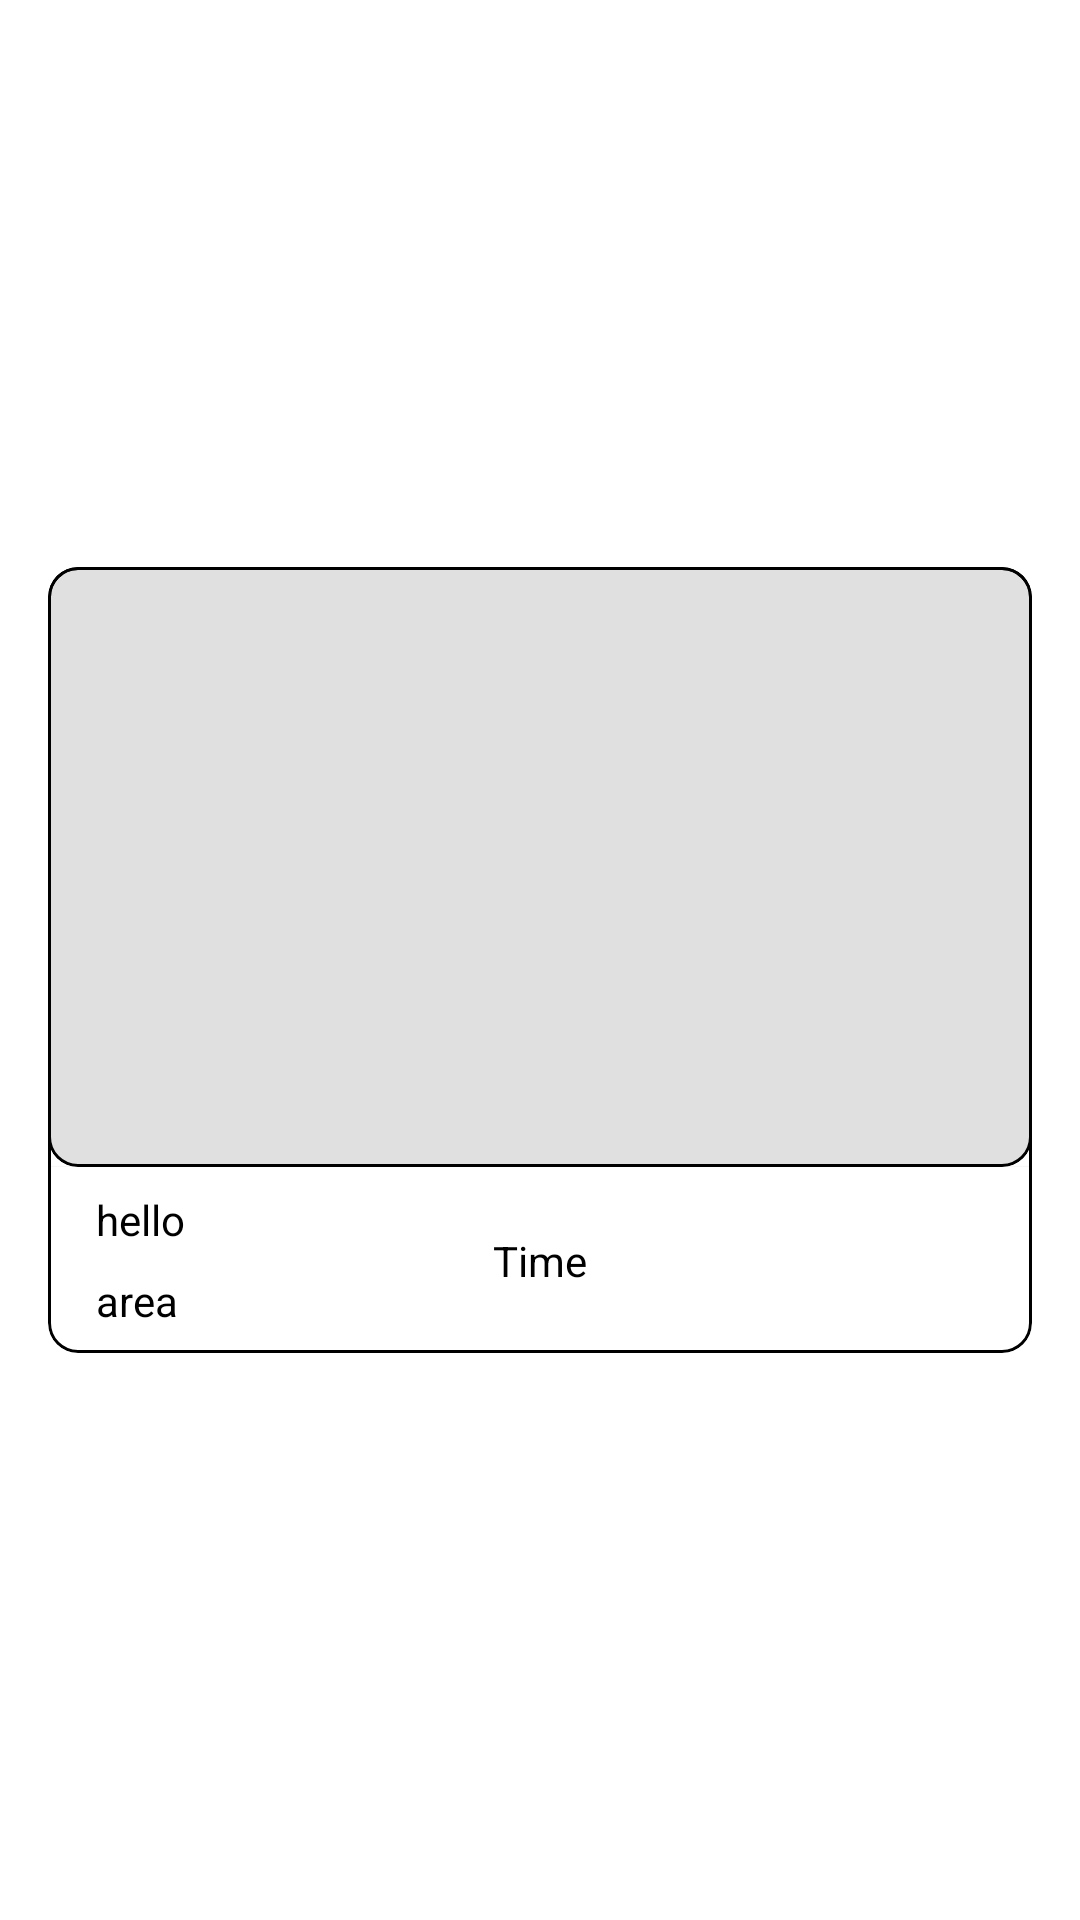

Reconstruct the res/layout file that produces this screen, plus the resources it refers to.
<!-- AndroidManifest.xml: application theme AppTheme -->
<!-- res/layout/wall_cardview.xml -->
<?xml version="1.0" encoding="utf-8"?>
<androidx.constraintlayout.widget.ConstraintLayout
    xmlns:android="http://schemas.android.com/apk/res/android"
    xmlns:app="http://schemas.android.com/apk/res-auto"
    xmlns:tools="http://schemas.android.com/tools"
    android:layout_width="match_parent"
    android:layout_height="wrap_content"
    android:background="@color/white">

    <FrameLayout
        android:id="@+id/wall_frame"
        android:layout_width="match_parent"
        android:layout_height="wrap_content"
        android:layout_marginStart="16dp"
        android:layout_marginLeft="16dp"
        android:layout_marginTop="8dp"
        android:layout_marginEnd="16dp"
        android:layout_marginRight="16dp"
        android:layout_marginBottom="8dp"
        app:layout_constraintBottom_toBottomOf="parent"
        app:layout_constraintEnd_toEndOf="parent"
        app:layout_constraintStart_toStartOf="parent"
        app:layout_constraintTop_toTopOf="parent">

        <androidx.constraintlayout.widget.ConstraintLayout
            android:id="@+id/wall_constraint"
            android:layout_width="match_parent"
            android:layout_height="wrap_content"
            android:background="@color/white">

            <com.google.android.material.card.MaterialCardView
                android:id="@+id/wall_card"
                android:layout_width="match_parent"
                android:layout_height="wrap_content"
                app:cardCornerRadius="10dp"
                app:cardElevation="0dp"
                app:layout_constraintEnd_toEndOf="parent"
                app:layout_constraintStart_toStartOf="parent"
                app:layout_constraintTop_toTopOf="parent"
                app:strokeColor="@color/black"
                app:strokeWidth="1dp">


                <androidx.constraintlayout.widget.ConstraintLayout
                    android:id="@+id/wall_inner_constraint"
                    android:layout_width="match_parent"
                    android:layout_height="wrap_content"
                    android:background="@color/white">

                    <com.google.android.material.card.MaterialCardView
                        android:id="@+id/wall_img"
                        android:layout_width="match_parent"
                        android:layout_height="wrap_content"
                        app:cardBackgroundColor="@color/black12"
                        app:cardCornerRadius="10dp"
                        app:cardElevation="0dp"
                        app:layout_constraintEnd_toEndOf="parent"
                        app:layout_constraintStart_toStartOf="parent"
                        app:layout_constraintTop_toTopOf="parent"
                        app:strokeColor="@color/black"
                        app:strokeWidth="1dp">

                        <ImageView
                            android:id="@+id/wall_img_src"
                            android:layout_width="match_parent"
                            android:layout_height="200dp" />

                    </com.google.android.material.card.MaterialCardView>


                    <com.google.android.material.card.MaterialCardView
                        android:id="@+id/wall_detail"
                        android:layout_width="match_parent"
                        android:layout_height="wrap_content"
                        app:cardBackgroundColor="@color/white"
                        app:cardCornerRadius="0dp"
                        app:layout_constraintStart_toStartOf="parent"
                        app:layout_constraintTop_toBottomOf="@+id/wall_img">

                        <androidx.constraintlayout.widget.ConstraintLayout
                            android:id="@+id/wall_detail_constraint"
                            android:layout_width="match_parent"
                            android:layout_height="wrap_content"
                            android:background="@color/white">

                            <TextView
                                android:id="@+id/actual_loc"
                                android:layout_width="wrap_content"
                                android:layout_height="wrap_content"
                                android:layout_marginStart="16dp"
                                android:layout_marginLeft="16dp"
                                android:layout_marginTop="8dp"
                                android:text="hello"
                                android:textColor="@color/black"
                                app:layout_constraintStart_toStartOf="parent"
                                app:layout_constraintTop_toTopOf="parent" />

                            <TextView
                                android:id="@+id/area"
                                android:layout_width="wrap_content"
                                android:layout_height="wrap_content"
                                android:layout_marginStart="16dp"
                                android:layout_marginLeft="16dp"
                                android:layout_marginTop="8dp"
                                android:layout_marginBottom="8dp"
                                android:text="area"
                                android:textColor="@color/black"
                                app:layout_constraintBottom_toBottomOf="parent"
                                app:layout_constraintStart_toStartOf="parent"
                                app:layout_constraintTop_toBottomOf="@+id/actual_loc" />

                            <TextView
                                android:id="@+id/time"
                                android:layout_width="wrap_content"
                                android:layout_height="wrap_content"
                                android:text="Time"
                                android:textColor="@color/black"
                                app:layout_constraintBottom_toBottomOf="parent"
                                app:layout_constraintEnd_toEndOf="parent"
                                app:layout_constraintStart_toStartOf="parent"
                                app:layout_constraintTop_toTopOf="parent" />

                        </androidx.constraintlayout.widget.ConstraintLayout>

                    </com.google.android.material.card.MaterialCardView>

                </androidx.constraintlayout.widget.ConstraintLayout>

            </com.google.android.material.card.MaterialCardView>

        </androidx.constraintlayout.widget.ConstraintLayout>

    </FrameLayout>

</androidx.constraintlayout.widget.ConstraintLayout>
<!-- resources referenced by this layout -->
<resources>
  <color name="black">#000000</color>
  <color name="black12">#1F000000</color>
  <color name="white">#FFFFFF</color>
  <style name="AppTheme" parent="Theme.MaterialComponents.NoActionBar">
          
          <item name="colorPrimary">@color/colorPrimary</item>
          <item name="colorPrimaryDark">@color/colorPrimaryDark</item>
          <item name="colorAccent">@color/colorAccent</item>
  
          <item name="android:windowActivityTransitions">true</item>
      </style>
  <color name="colorPrimary">#4A89F3</color>
  <color name="colorPrimaryDark">#4A89F3</color>
  <color name="colorAccent">#4A89F3</color>
</resources>
